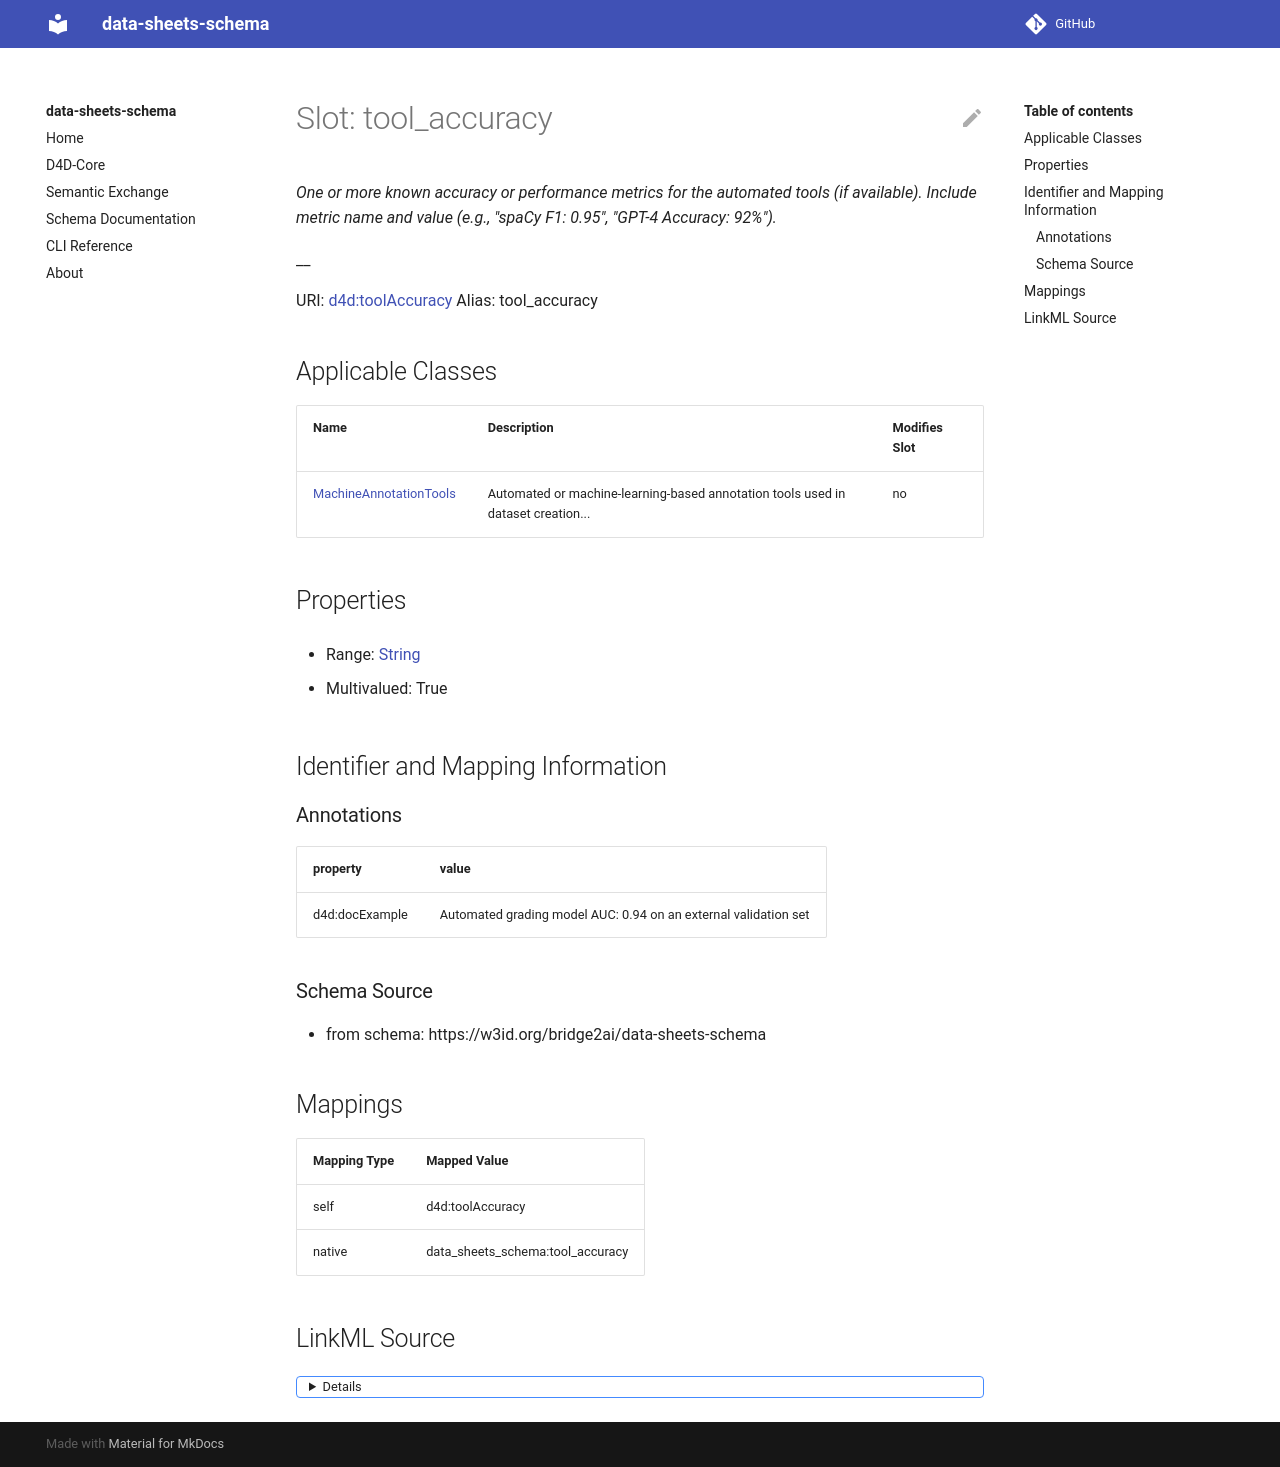

repository: bridge2ai/data-sheets-schema · page: tool_accuracy/index.html · generator: mkdocs



# Slot: tool_accuracy 


_Known accuracy or performance metrics for the automated tools (if available). Include metric name and value (e.g., "spaCy F1: 0.95", "GPT-4 Accuracy: 92%")._

__





URI: [data_sheets_schema:tool_accuracy](https://w3id.org/bridge2ai/data-sheets-schema/tool_accuracy)
Alias: tool_accuracy

<!-- no inheritance hierarchy -->





## Applicable Classes

| Name | Description | Modifies Slot |
| --- | --- | --- |
| [MachineAnnotationTools](MachineAnnotationTools.md) | Automated or machine-learning-based annotation tools used in dataset creation... |  no  |






## Properties

* Range: [String](String.md)

* Multivalued: True




## Identifier and Mapping Information






### Schema Source


* from schema: https://w3id.org/bridge2ai/data-sheets-schema




## Mappings

| Mapping Type | Mapped Value |
| ---  | ---  |
| self | data_sheets_schema:tool_accuracy |
| native | data_sheets_schema:tool_accuracy |




## LinkML Source

<details>
```yaml
name: tool_accuracy
description: 'Known accuracy or performance metrics for the automated tools (if available).
  Include metric name and value (e.g., "spaCy F1: 0.95", "GPT-4 Accuracy: 92%").

  '
from_schema: https://w3id.org/bridge2ai/data-sheets-schema
rank: 1000
alias: tool_accuracy
owner: MachineAnnotationTools
domain_of:
- MachineAnnotationTools
range: string
multivalued: true

```
</details>
